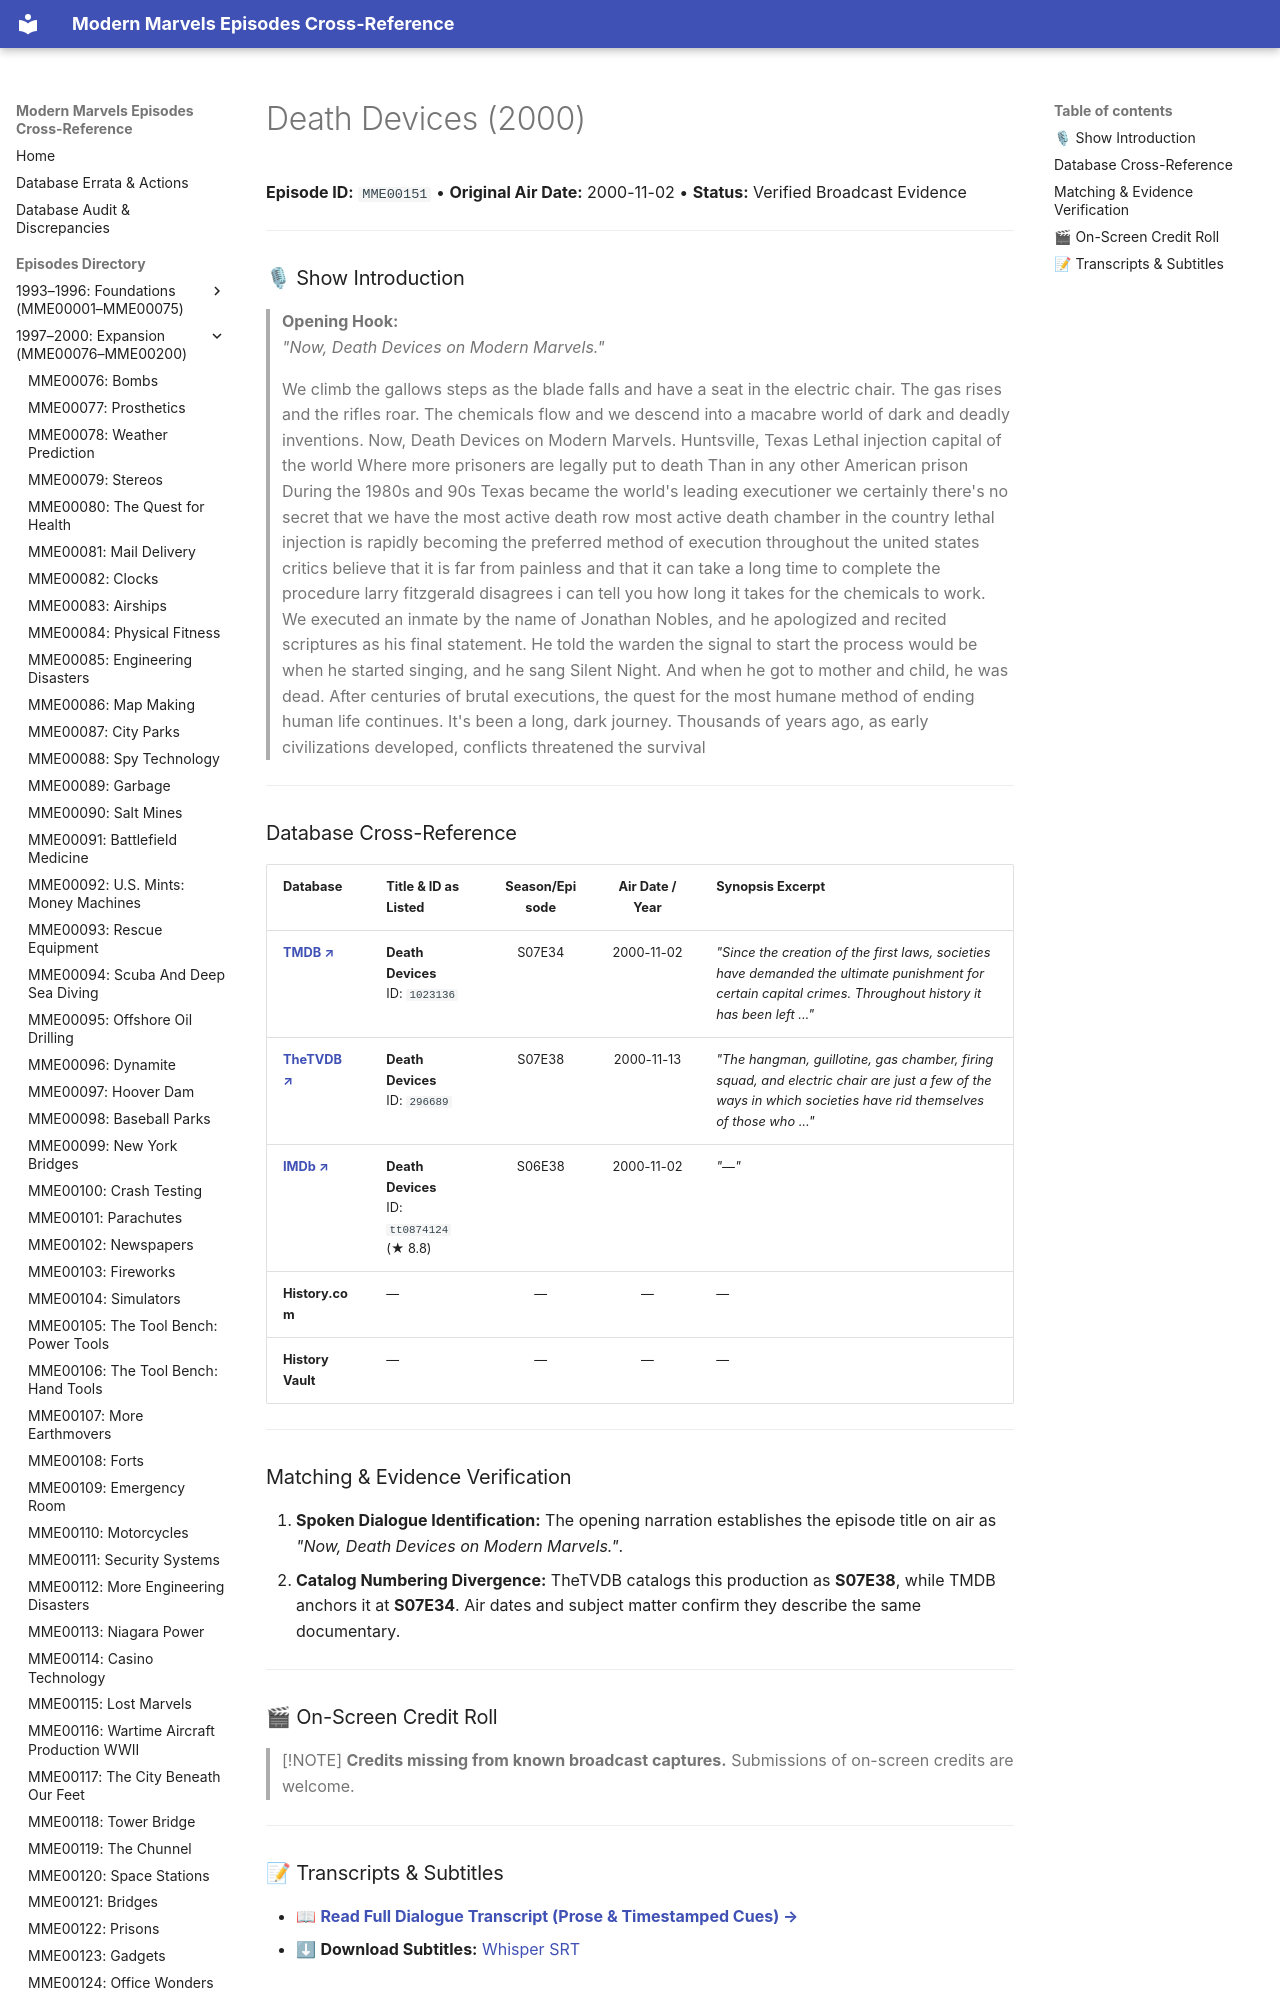

repository: ModernMarvelsFan/ModernMarvels · page: episodes/MME00151/index.html · generator: mkdocs

# Death Devices (2000)

**Episode ID:** `MME00151` • **Original Air Date:** 2000-11-02 • **Status:** Verified Broadcast Evidence

---

### 🎙 Show Introduction

> **Opening Hook:**  
> *"Now, Death Devices on Modern Marvels."*
